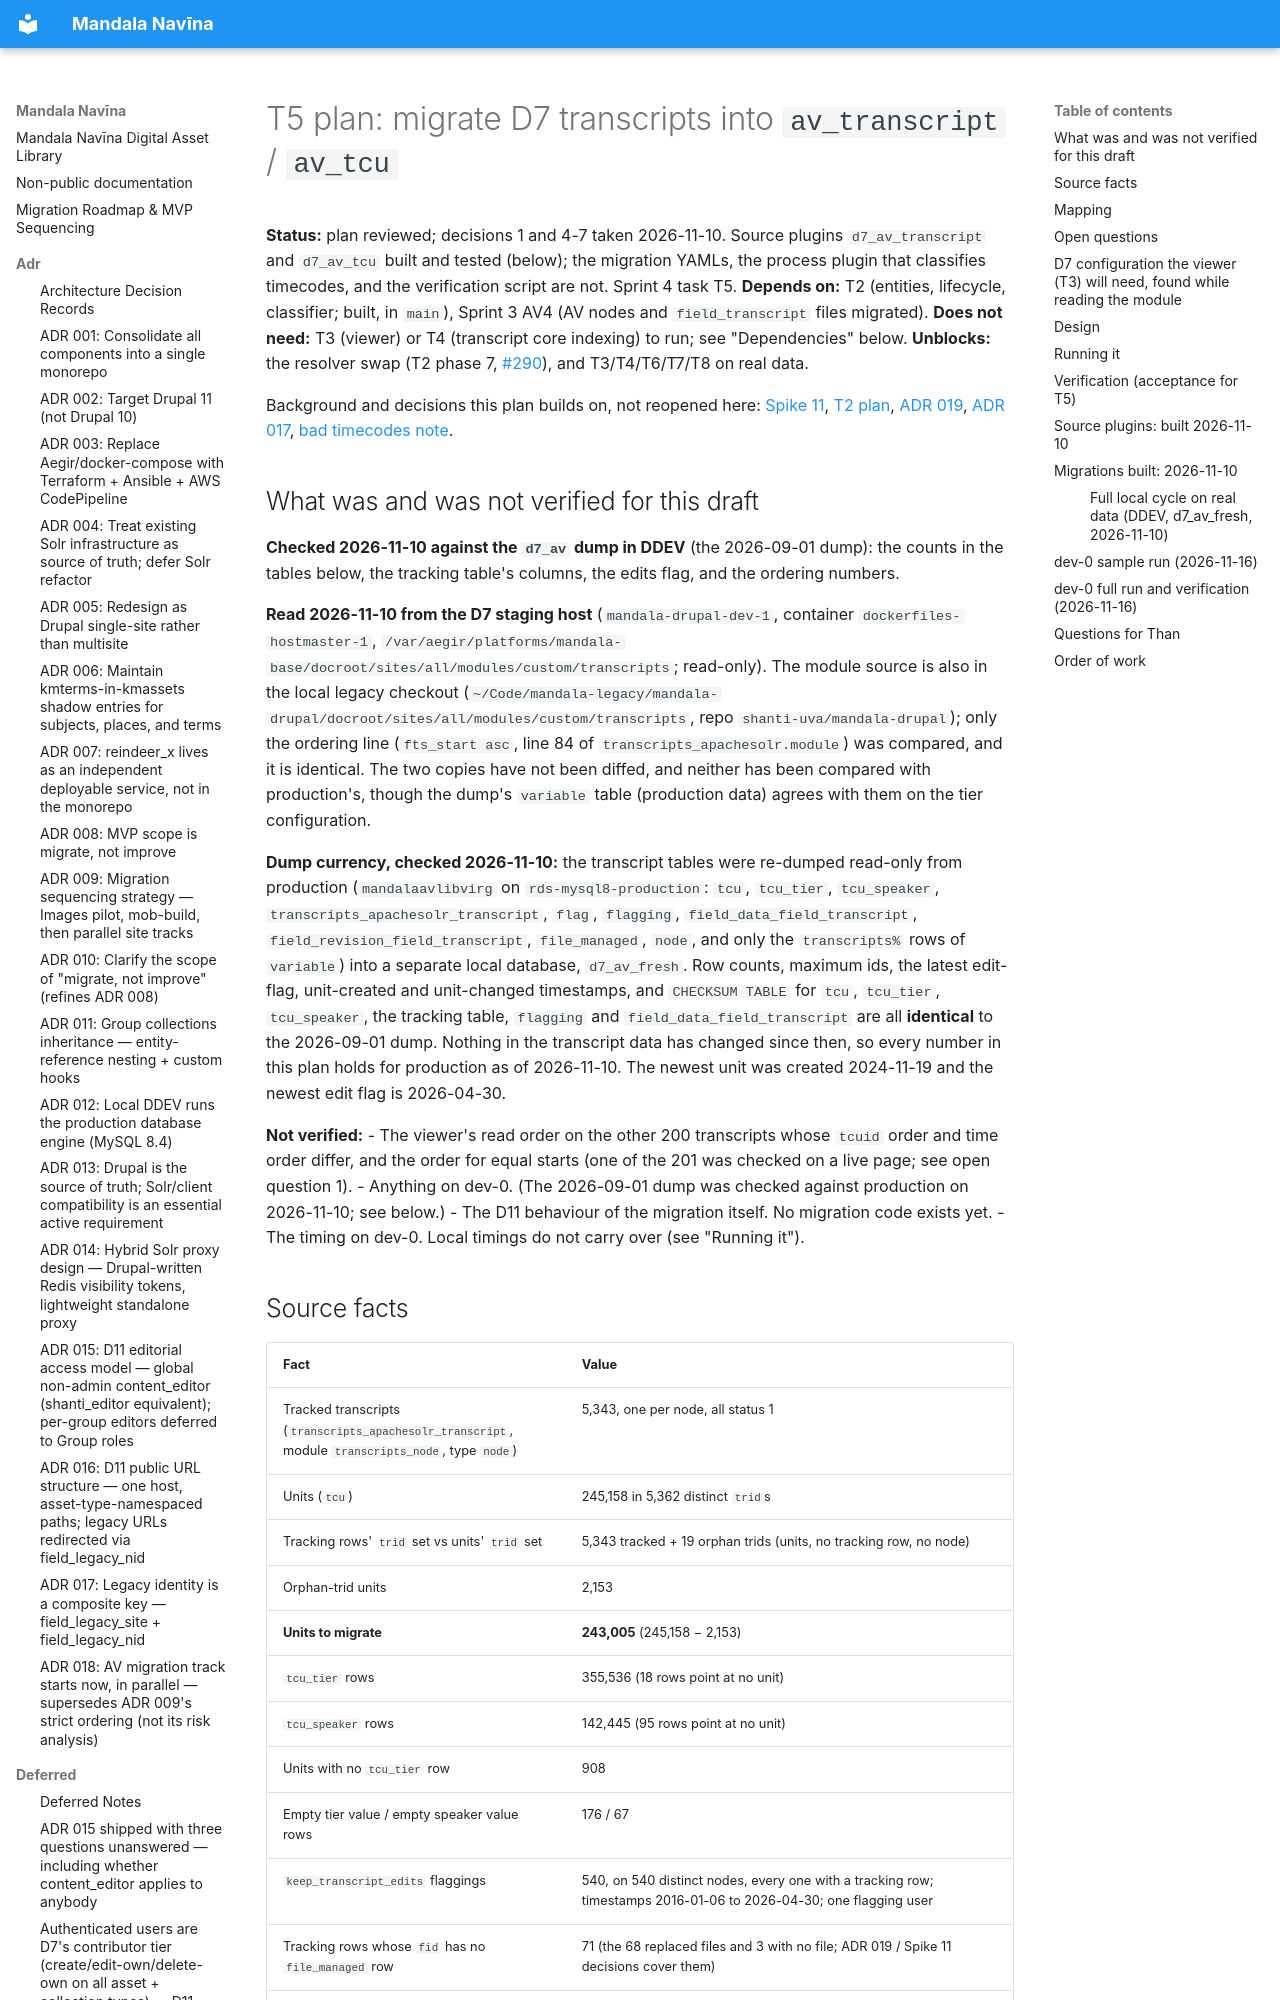

repository: uvalib/mandala-navina · page: planning/t5-transcript-migration-plan/index.html · generator: mkdocs

# T5 plan: migrate D7 transcripts into `av_transcript` / `av_tcu`

**Status:** plan reviewed; decisions 1 and 4-7 taken 2026-11-10. Source plugins `d7_av_transcript` and `d7_av_tcu` built and tested (below); the migration YAMLs, the process plugin that classifies timecodes, and the verification script are not. Sprint 4 task T5.
**Depends on:** T2 (entities, lifecycle, classifier; built, in `main`), Sprint 3 AV4 (AV nodes and `field_transcript` files migrated).
**Does not need:** T3 (viewer) or T4 (transcript core indexing) to run; see "Dependencies" below.
**Unblocks:** the resolver swap (T2 phase 7, [#290](https://github.com/uvalib/mandala-navina/issues/290)), and T3/T4/T6/T7/T8 on real data.

Background and decisions this plan builds on, not reopened here:
[Spike 11](../spikes/spike-11-av-transcript-replication.md),
[T2 plan](t2-transcript-entities-plan.md),
[ADR 019](../adr/019-av-transcript-lifecycle-soft-delete-and-existence-rule.md),
[ADR 017](../adr/017-legacy-identity-composite-key.md),
[bad timecodes note](../deferred/transcript-bad-timecodes-investigate-and-fix.md).
